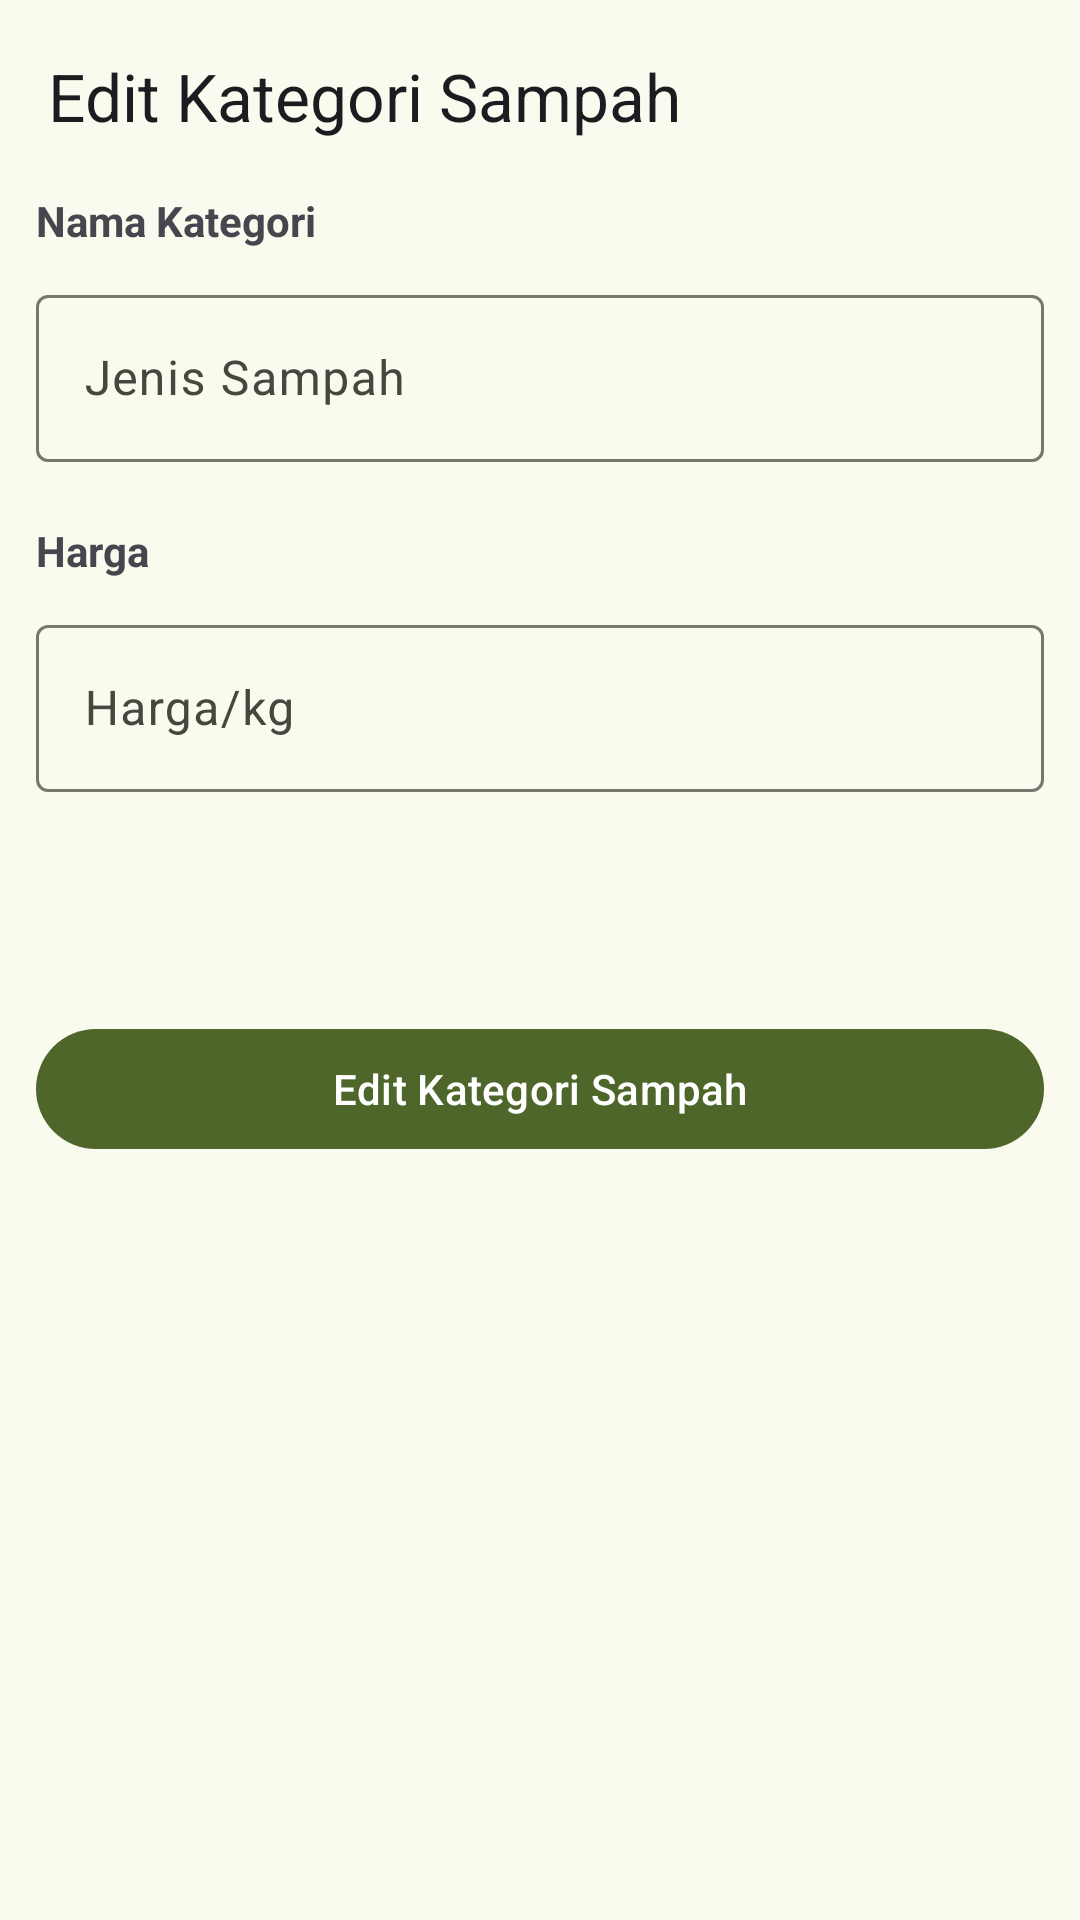

Write the Android layout XML for this screen, with the resource values it uses.
<!-- AndroidManifest.xml: application theme Theme.Spana -->
<!-- res/layout/activity_trash_category_update.xml -->
<?xml version="1.0" encoding="utf-8"?>
<androidx.coordinatorlayout.widget.CoordinatorLayout xmlns:android="http://schemas.android.com/apk/res/android"
    xmlns:app="http://schemas.android.com/apk/res-auto"
    xmlns:tools="http://schemas.android.com/tools"
    android:layout_width="match_parent"
    android:layout_height="match_parent"
    tools:context=".ui.view.activity.TrashCategoryUpdateActivity">

    <com.google.android.material.appbar.AppBarLayout
        android:layout_width="match_parent"
        android:layout_height="wrap_content">

        <com.google.android.material.appbar.MaterialToolbar
            android:id="@+id/topAppBar"
            android:layout_width="match_parent"
            android:layout_height="wrap_content"
            android:minHeight="?attr/actionBarSize"
            app:navigationIcon="@drawable/ic_back"
            app:title="Edit Kategori Sampah" />

    </com.google.android.material.appbar.AppBarLayout>

    <androidx.core.widget.NestedScrollView
        android:layout_width="match_parent"
        android:layout_height="match_parent"
        app:layout_behavior="@string/appbar_scrolling_view_behavior">

        <androidx.constraintlayout.widget.ConstraintLayout
            android:layout_width="match_parent"
            android:layout_height="wrap_content">

            <TextView
                android:id="@+id/txt_trash_category"
                android:layout_width="wrap_content"
                android:layout_height="wrap_content"
                android:layout_marginHorizontal="12dp"
                android:labelFor="@id/input_trash_category"
                android:text="Nama Kategori"
                android:textStyle="bold"
                app:layout_constraintStart_toStartOf="parent"
                app:layout_constraintTop_toTopOf="parent" />

            <com.google.android.material.textfield.TextInputLayout
                android:id="@+id/input_layout_user_name"
                android:layout_width="match_parent"
                android:layout_height="wrap_content"
                android:layout_marginHorizontal="12dp"
                android:layout_marginTop="10dp"
                android:hint="Jenis Sampah"
                app:endIconMode="clear_text"
                app:layout_constrainedWidth="true"
                app:layout_constraintEnd_toEndOf="parent"
                app:layout_constraintStart_toStartOf="parent"
                app:layout_constraintTop_toBottomOf="@id/txt_trash_category">

                <com.google.android.material.textfield.TextInputEditText
                    android:id="@+id/input_trash_category"
                    android:layout_width="match_parent"
                    android:layout_height="wrap_content"
                    android:inputType="text" />
            </com.google.android.material.textfield.TextInputLayout>

            <TextView
                android:id="@+id/txt_trash_category_price"
                android:layout_width="wrap_content"
                android:layout_height="wrap_content"
                android:layout_marginHorizontal="12dp"
                android:layout_marginTop="20dp"
                android:labelFor="@id/input_trash_category"
                android:text="Harga"
                android:textStyle="bold"
                app:layout_constraintStart_toStartOf="parent"
                app:layout_constraintTop_toBottomOf="@id/input_layout_user_name" />

            <com.google.android.material.textfield.TextInputLayout
                android:id="@+id/input_layout_trash_category_price"
                android:layout_width="match_parent"
                android:layout_height="wrap_content"
                android:layout_marginHorizontal="12dp"
                android:layout_marginTop="10dp"
                android:hint="Harga/kg"
                app:endIconMode="clear_text"
                app:layout_constrainedWidth="true"
                app:layout_constraintEnd_toEndOf="parent"
                app:layout_constraintStart_toStartOf="parent"
                app:layout_constraintTop_toBottomOf="@id/txt_trash_category_price">

                <com.google.android.material.textfield.TextInputEditText
                    android:id="@+id/input_trash_category_price"
                    android:layout_width="match_parent"
                    android:layout_height="wrap_content"
                    android:inputType="number" />
            </com.google.android.material.textfield.TextInputLayout>

            <ProgressBar
                android:id="@+id/progress_bar_update_trash_category"
                android:layout_width="30dp"
                android:layout_height="30dp"
                android:layout_marginTop="20dp"
                android:visibility="invisible"
                app:layout_constraintEnd_toEndOf="parent"
                app:layout_constraintStart_toStartOf="parent"
                app:layout_constraintTop_toBottomOf="@id/input_layout_trash_category_price" />


            <com.google.android.material.button.MaterialButton
                android:id="@+id/btn_update_trash"
                android:layout_width="match_parent"
                android:layout_height="match_parent"
                android:layout_marginHorizontal="12dp"
                android:layout_marginTop="25dp"
                android:text="Edit Kategori Sampah"
                app:layout_constraintTop_toBottomOf="@id/progress_bar_update_trash_category" />


        </androidx.constraintlayout.widget.ConstraintLayout>

    </androidx.core.widget.NestedScrollView>


</androidx.coordinatorlayout.widget.CoordinatorLayout>
<!-- resources referenced by this layout -->
<resources>
  <style name="Theme.Spana" parent="Base.Theme.Spana" />
  <color name="md_theme_primary">#4E6629</color>
  <color name="md_theme_onPrimary">#FFFFFF</color>
  <color name="md_theme_primaryContainer">#D0EDA1</color>
  <color name="md_theme_onPrimaryContainer">#121F00</color>
  <color name="md_theme_secondary">#596249</color>
  <color name="md_theme_onSecondary">#FFFFFF</color>
  <color name="md_theme_secondaryContainer">#DDE7C7</color>
  <color name="md_theme_onSecondaryContainer">#161E0A</color>
  <color name="md_theme_tertiary">#396662</color>
  <color name="md_theme_onTertiary">#FFFFFF</color>
  <color name="md_theme_tertiaryContainer">#BCECE6</color>
  <color name="md_theme_onTertiaryContainer">#00201E</color>
  <color name="md_theme_error">#BA1A1A</color>
  <color name="md_theme_onError">#FFFFFF</color>
  <color name="md_theme_errorContainer">#FFDAD6</color>
  <color name="md_theme_onErrorContainer">#410002</color>
  <color name="md_theme_background">#FAFAEE</color>
  <color name="md_theme_onBackground">#1A1C16</color>
  <color name="md_theme_surface">#FAFAEE</color>
  <color name="md_theme_onSurface">#1A1C16</color>
  <color name="md_theme_surfaceVariant">#E1E4D5</color>
  <color name="md_theme_onSurfaceVariant">#45483D</color>
  <color name="md_theme_outline">#75786C</color>
  <color name="md_theme_outlineVariant">#C5C8B9</color>
  <color name="md_theme_inverseSurface">#2F312A</color>
  <color name="md_theme_inverseOnSurface">#F1F2E6</color>
  <color name="md_theme_inversePrimary">#B4D087</color>
  <color name="md_theme_primaryFixed">#D0EDA1</color>
  <color name="md_theme_onPrimaryFixed">#121F00</color>
  <color name="md_theme_primaryFixedDim">#B4D087</color>
  <color name="md_theme_onPrimaryFixedVariant">#374D13</color>
  <color name="md_theme_secondaryFixed">#DDE7C7</color>
  <color name="md_theme_onSecondaryFixed">#161E0A</color>
  <color name="md_theme_secondaryFixedDim">#C1CAAC</color>
  <color name="md_theme_onSecondaryFixedVariant">#414A32</color>
  <color name="md_theme_tertiaryFixed">#BCECE6</color>
  <color name="md_theme_onTertiaryFixed">#00201E</color>
  <color name="md_theme_tertiaryFixedDim">#A0D0CA</color>
  <color name="md_theme_onTertiaryFixedVariant">#1F4E4A</color>
  <color name="md_theme_surfaceDim">#DADBD0</color>
  <color name="md_theme_surfaceBright">#FAFAEE</color>
  <color name="md_theme_surfaceContainerLowest">#FFFFFF</color>
  <color name="md_theme_surfaceContainerLow">#F4F4E9</color>
  <color name="md_theme_surfaceContainer">#EEEFE3</color>
  <color name="md_theme_surfaceContainerHigh">#E8E9DD</color>
  <color name="md_theme_surfaceContainerHighest">#E2E3D8</color>
</resources>
